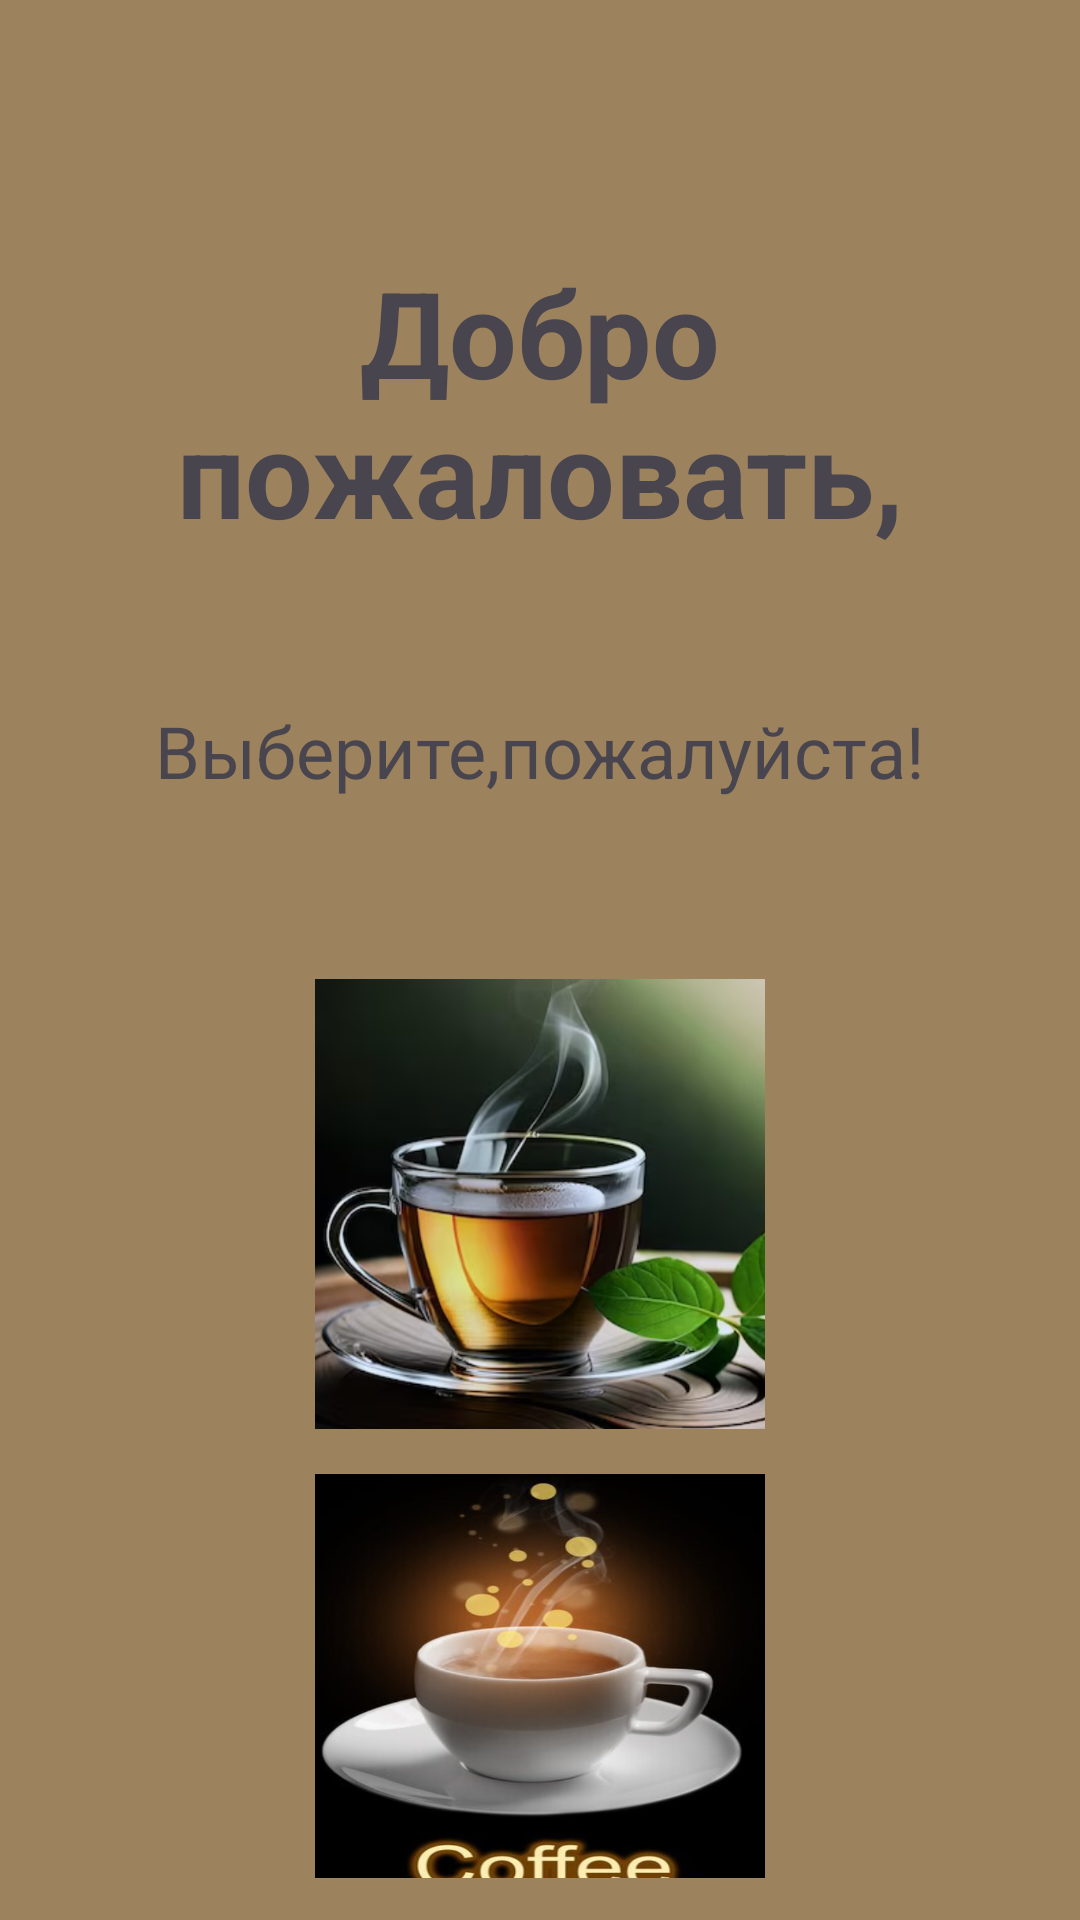

Layout XML and referenced resources for this Android screen:
<!-- AndroidManifest.xml: application theme Theme.OrderInCafe -->
<!-- res/layout/activity_drink_selection.xml -->
<?xml version="1.0" encoding="utf-8"?>
<androidx.constraintlayout.widget.ConstraintLayout xmlns:android="http://schemas.android.com/apk/res/android"
    xmlns:app="http://schemas.android.com/apk/res-auto"
    xmlns:tools="http://schemas.android.com/tools"
    android:id="@+id/main"
    android:layout_width="match_parent"
    android:layout_height="match_parent"
    tools:context=".DrinkSelection"
    android:background="#9C825D"
    android:padding="14dp">

    <TextView
        android:id="@+id/editTxtWelcome"
        android:layout_width="wrap_content"
        android:layout_height="wrap_content"
        android:text="@string/welcome"
        android:textSize="40sp"
        android:layout_marginTop="70dp"
        android:gravity="center"
        android:textStyle="bold"
        app:layout_constraintStart_toStartOf="parent"
        app:layout_constraintEnd_toEndOf="parent"
        app:layout_constraintTop_toTopOf="parent"
        />

    <TextView
        android:id="@+id/textMakeChoose"
        android:layout_width="wrap_content"
        android:layout_height="wrap_content"
        android:text="@string/make_choose"
        android:textSize="24sp"
        app:layout_constraintStart_toStartOf="parent"
        app:layout_constraintEnd_toEndOf="parent"
        app:layout_constraintTop_toBottomOf="@id/editTxtWelcome"
        android:layout_marginTop="50dp"
        />

    <ImageButton
        android:id="@+id/btnTea"
        android:layout_width="150dp"
        android:layout_height="150dp"
        android:layout_marginTop="60dp"
        app:layout_constraintEnd_toEndOf="parent"
        app:layout_constraintStart_toStartOf="parent"
        app:layout_constraintTop_toBottomOf="@+id/textMakeChoose"
        android:background="@drawable/tea"
        />

    <ImageButton
        android:id="@+id/btnCoffee"
        android:layout_width="150dp"
        android:layout_height="150dp"
        android:layout_marginTop="15dp"
        app:layout_constraintEnd_toEndOf="parent"
        app:layout_constraintStart_toStartOf="parent"
        app:layout_constraintTop_toBottomOf="@+id/btnTea"
        android:background="@drawable/coffee"
        />
</androidx.constraintlayout.widget.ConstraintLayout>
<!-- resources referenced by this layout -->
<resources>
  <!-- drawable coffee: png bitmap (drawable, 374980 bytes) -->
  <!-- drawable tea: png bitmap (drawable, 581255 bytes) -->
  <string name="make_choose">Выберите,пожалуйста!</string>
  <string name="welcome">Добро пожаловать,</string>
  <style name="Theme.OrderInCafe" parent="Base.Theme.OrderInCafe" />
  <style name="Base.Theme.OrderInCafe" parent="Theme.Material3.DayNight.NoActionBar">
          
          
      </style>
</resources>
